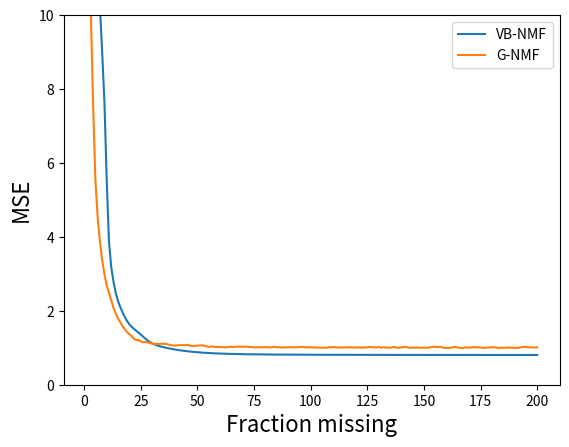

Here is the Python script that generated this plot:
"""
Plot the convergence of the many different NMF algorithms in a single graph.

We run our method on the entire random dataset, so no test set.

We use a dataset of I=100, J=80, K=10, with unit mean priors and zero mean unit
variance noise.

We have the following methods:
- VB NMF
- Gibbs NMF

"""

import matplotlib.pyplot as plt
metrics = ['MSE']#,'R^2','Rp']
MSE_max = 10
iterations = range(1,200+1)

# VB NMF
vb_all_performances = {'R^2': [-688.5511174525433, -15.20864296747169, 0.5862945582589986, 0.6884036465459529, 0.6952399461921066, 0.7136280156223966, 0.73975874746943, 0.7714539025328889, 0.805807507154146, 0.8595039571939112, 0.9015223147668299, 0.91915929465708, 0.9291579528911349, 0.9368992797921408, 0.9424864420743768, 0.9466779147703466, 0.9502480009853017, 0.9534667318545337, 0.9562473693643262, 0.9584450853965566, 0.960135955213673, 0.9615249889909642, 0.9628007504160377, 0.9640787773532875, 0.9654127847307932, 0.9668059320674439, 0.9681968750743277, 0.9694851041443624, 0.9705913805014224, 0.9714921379780641, 0.9722178462927836, 0.972814841483407, 0.9733215724458553, 0.9737657020801425, 0.974164440639246, 0.9745280724828671, 0.9748631749077985, 0.9751740925376916, 0.9754638125054782, 0.9757345019402731, 0.9759878514485072, 0.976225269484529, 0.9764479628133159, 0.9766569542513406, 0.976853064238053, 0.9770369121914881, 0.9772089661827834, 0.9773696175153451, 0.977519239943313, 0.9776582098742396, 0.977786899603996, 0.9779056898924835, 0.9780150189529712, 0.978115424407641, 0.9782075413711868, 0.9782920547290463, 0.9783696435298597, 0.9784409481717153, 0.9785065581624411, 0.9785670098859202, 0.9786227882321968, 0.9786743296317223, 0.9787220256764306, 0.9787662270683377, 0.9788072477221452, 0.9788453688014459, 0.9788808424872076, 0.9789138953779806, 0.9789447315079094, 0.9789735349952896, 0.979000472336416, 0.9790256943743213, 0.9790493379959492, 0.9790715276222646, 0.9790923765432219, 0.9791119881208689, 0.9791304568562478, 0.9791478693041263, 0.9791643048278817, 0.9791798362068106, 0.9791945301268531, 0.9792084475945511, 0.9792216443118444, 0.9792341710398913, 0.9792460739683979, 0.9792573950964119, 0.9792681726225773, 0.9792784413373915, 0.9792882330065412, 0.9792975767328557, 0.9793064992851472, 0.9793150253853036, 0.9793231779498053, 0.9793309782869315, 0.9793384462548927, 0.9793456003881638, 0.9793524579994975, 0.9793590352641223, 0.9793653472912554, 0.9793714081868287, 0.9793772311104008, 0.9793828283285714, 0.9793882112666611, 0.9793933905598897, 0.979398376104721, 0.9794031771105176, 0.9794078021511964, 0.9794122592162526, 0.9794165557603609, 0.9794206987507346, 0.9794246947115288, 0.9794285497647468, 0.9794322696673273, 0.9794358598443111, 0.9794393254181807, 0.979442671234624, 0.9794459018850831, 0.9794490217264993, 0.9794520348986987, 0.9794549453398219, 0.9794577568001717, 0.9794604728547749, 0.9794630969148956, 0.9794656322386485, 0.9794680819408097, 0.9794704490018604, 0.9794727362762662, 0.9794749464999778, 0.9794770822971431, 0.9794791461860437, 0.9794811405843101, 0.9794830678135209, 0.9794849301033491, 0.9794867295954669, 0.9794884683474461, 0.9794901483368912, 0.9794917714659958, 0.9794933395666263, 0.9794948544059237, 0.9794963176922862, 0.9794977310814874, 0.9794990961826118, 0.9795004145634709, 0.979501687755211, 0.9795029172558991, 0.9795041045330032, 0.979505251024779, 0.9795063581406938, 0.9795074272610669, 0.9795084597361526, 0.9795094568848829, 0.979510419993466, 0.9795113503140062, 0.9795122490632575, 0.9795131174215995, 0.9795139565322791, 0.979514767500944, 0.979515551395477, 0.9795163092461247, 0.9795170420459083, 0.9795177507512938, 0.9795184362830954, 0.9795190995275771, 0.9795197413377071, 0.9795203625345204, 0.9795209639085344, 0.9795215462211689, 0.9795221102061189, 0.9795226565706414, 0.979523185996724, 0.9795236991421167, 0.9795241966412168, 0.9795246791058162, 0.9795251471257189, 0.9795256012692509, 0.9795260420836881, 0.9795264700956235, 0.9795268858113012, 0.9795272897169378, 0.9795276822790492, 0.9795280639447965, 0.9795284351423608, 0.9795287962813533, 0.9795291477532615, 0.9795294899319337, 0.9795298231740941, 0.9795301478198937, 0.9795304641934796, 0.979530772603588, 0.9795310733441492, 0.9795313666949012, 0.979531652922005, 0.9795319322786595, 0.9795322050057088, 0.9795324713322408, 0.9795327314761709, 0.979532985644813, 0.9795332340354296, 0.9795334768357655, 0.9795337142245595], 'MSE': [27114.696407222891, 637.360192903045, 16.267825794068571, 12.252667440692932, 11.983848806711064, 11.260788677450138, 10.23326969735129, 8.9869451169481724, 7.6360843377786551, 5.5246194961977855, 3.8723634410863434, 3.1788378370221326, 2.7856681710841511, 2.4812618357202059, 2.2615620843509494, 2.0967439776524213, 1.956360180982289, 1.8297924644970955, 1.720451561425105, 1.6340324381795905, 1.5675436448256961, 1.512923721490981, 1.4627579210834454, 1.4125030356562398, 1.3600468737698064, 1.3052651960555113, 1.250570197531347, 1.1999141413625247, 1.1564128739365691, 1.1209930698096371, 1.0924565913154625, 1.0689814015280428, 1.0490556036297187, 1.0315914303518354, 1.0159121359495737, 1.0016133163345642, 0.98843633744588033, 0.97621035893778807, 0.96481792004411193, 0.95417380438779609, 0.94421153353242782, 0.93487572389424523, 0.9261189227679153, 0.91790091071584234, 0.91018942621883236, 0.90296011237056828, 0.89619456356418403, 0.8898773928721585, 0.88399390344348361, 0.87852929408902869, 0.87346892530018005, 0.86879782474368195, 0.86449876089101263, 0.86055059323223138, 0.85692834763319781, 0.85360509286249964, 0.85055412720468793, 0.84775026877068926, 0.84517033679061704, 0.84279323944722584, 0.84059990977650212, 0.83857318635431721, 0.83669767090758862, 0.83495957304652713, 0.83334654894103766, 0.83184754260808935, 0.83045263772644784, 0.82915292393292905, 0.82794037814737109, 0.82680776042547244, 0.8257485237595138, 0.82475673666314719, 0.82382701643475242, 0.82295447056294535, 0.82213464423264648, 0.82136347301632273, 0.82063724092105139, 0.8199525444192487, 0.81930626276493135, 0.81869553411294105, 0.81811773622254591, 0.81757047017969842, 0.81705154565920246, 0.81655896661847804, 0.81609091677467926, 0.81564574463107031, 0.81522194813128857, 0.81481815923495649, 0.81443312884403318, 0.81406571257000271, 0.81371485780312602, 0.8133795924233348, 0.81305901530322233, 0.81275228855345905, 0.81245863130467644, 0.81217731473975308, 0.81190765808241816, 0.81164902528642191, 0.81140082222344845, 0.81116249421662379, 0.81093352380258832, 0.81071342863113915, 0.81050175943303415, 0.81029809800758978, 0.8101020552036492, 0.80991326888842363, 0.80973140191627002, 0.80955614012231769, 0.8093871903720391, 0.80922427869898517, 0.80906714855874284, 0.80891555922041092, 0.80876928430825135, 0.80862811049749361, 0.8084918363606356, 0.8083602713543574, 0.80823323493286936, 0.80811055577145929, 0.80799207108288063, 0.80787762601061774, 0.80776707308435258, 0.80766027172600585, 0.8075570877970305, 0.80745739318105225, 0.80736106539808161, 0.80726798724891646, 0.8071780464895657, 0.80709113553631684, 0.8070071512017859, 0.80692599446149382, 0.80684757024878473, 0.80677178727398269, 0.80669855786134625, 0.80662779779552163, 0.80655942616816967, 0.80649336521544379, 0.80642954013882961, 0.80636787890522732, 0.80630831202669706, 0.80625077232518694, 0.80619519469195866, 0.8061415158542119, 0.80608967416207078, 0.80603960940744546, 0.80599126268296151, 0.80594457628450278, 0.80589949365661551, 0.80585595937590293, 0.80581391916509393, 0.80577331992917023, 0.80573410980477533, 0.80569623821530456, 0.80565965592521871, 0.80562431508901533, 0.80559016929152094, 0.80555717357771073, 0.80552528447103466, 0.80549445997994296, 0.80546465959282942, 0.80543584426187242, 0.80540797637669115, 0.8053810197287965, 0.80535493946830572, 0.80532970205459142, 0.80530527520272566, 0.80528162782778234, 0.80525872998902814, 0.8052365528359372, 0.80521506855757086, 0.80519425033664505, 0.8051740723089682, 0.8051545095286019, 0.80513553793852188, 0.80511713434630949, 0.80509927640411516, 0.80508194259182075, 0.80506511220261023, 0.80504876532983116, 0.80503288285435159, 0.8050174464317259, 0.805002438478574, 0.80498784215785346, 0.80497364136273719, 0.8049598206990527, 0.80494636546625398, 0.80493326163713541, 0.80492049583621006, 0.80490805531727505, 0.80489592794013265, 0.80488410214678952, 0.80487256693731946, 0.80486131184567078, 0.80485032691549818, 0.80483960267626686, 0.804829130119739, 0.80481890067697137, 0.80480890619593826, 0.80479913891982546, 0.80478959146608231, 0.8047802568063076], 'Rp': [0.028548944611970516, 0.57461920394105237, 0.81917652007941411, 0.83098728901810559, 0.83409887940611194, 0.84513150818256833, 0.86060616700561288, 0.87899315996066729, 0.89852152099494265, 0.92831432008005832, 0.95050653431702758, 0.95925268401685881, 0.96429078570487581, 0.96820556873640551, 0.97101516679471023, 0.97313722262498015, 0.97495942374759559, 0.97660780742691322, 0.97802805115500679, 0.97914538759774006, 0.98000511279224489, 0.98070999417860483, 0.98135722564790473, 0.98200682554056207, 0.98268603472978999, 0.98339517691376566, 0.98410089958027036, 0.98475088625703255, 0.98530533180008961, 0.98575320030019098, 0.98611123808619572, 0.98640413480417621, 0.98665201643931066, 0.9868691164790977, 0.9870641961899187, 0.98724241685272818, 0.98740699865010162, 0.98756000075617034, 0.98770280044674141, 0.98783638448434308, 0.98796152572425722, 0.98807887706605924, 0.98818900851916847, 0.98829241174815219, 0.9883894856487816, 0.98848053292070959, 0.98856578256110894, 0.98864542576632142, 0.9887196439069188, 0.98878861625972192, 0.98885251471833446, 0.9889115132426578, 0.98896582210955819, 0.98901571326506743, 0.98906151077699644, 0.98910355791004712, 0.9891421885609325, 0.98917771410617961, 0.98921041997674286, 0.98924056590875764, 0.98926838733657607, 0.98929409710429894, 0.98931788724447534, 0.98933993075804483, 0.9893603833675515, 0.98937938519980739, 0.98939706236007041, 0.98941352839074193, 0.98942888562273634, 0.98944322641592375, 0.9894566342731671, 0.98946918481983592, 0.98948094665916431, 0.98949198212764156, 0.9895023479728654, 0.98951209596537848, 0.98952127344197993, 0.98952992377209914, 0.98953808674195309, 0.98954579886149896, 0.98955309360867627, 0.98956000163142177, 0.98956655092683921, 0.98957276701321617, 0.98957867310451608, 0.98958429029181838, 0.98958963773199116, 0.98959473284082111, 0.98959959148537024, 0.98960422816902316, 0.98960865620239891, 0.98961288785464541, 0.989616934481931, 0.98962080663298868, 0.98962451413378372, 0.9896280661547453, 0.98963147126453155, 0.98963473747355823, 0.9896378722701985, 0.98964088265168126, 0.98964377515155399, 0.9896465558649773, 0.98964923047279418, 0.98965180426558419, 0.98965428216767293, 0.98965666876168101, 0.98965896831327171, 0.98966118479591303, 0.98966332191517348, 0.9896653831321478, 0.98966737168557661, 0.98966929061237585, 0.9896711427662459, 0.9896729308344947, 0.98967465735283333, 0.98967632471847244, 0.98967793520154046, 0.98967949095512731, 0.98968099402408694, 0.98968244635287728, 0.98968384979265067, 0.98968520610759547, 0.98968651698084853, 0.98968778401990065, 0.98968900876164334, 0.98969019267691494, 0.98969133717471469, 0.9896924436059964, 0.98969351326689681, 0.98969454740164386, 0.9896955472048945, 0.98969651382377377, 0.98969744835959161, 0.98969835186935717, 0.98969922536731092, 0.98970006982650982, 0.9897008861807961, 0.9897016753269503, 0.98970243812732184, 0.98970317541281905, 0.98970388798597342, 0.98970457662417788, 0.98970524208274657, 0.98970588509762614, 0.98970650638772162, 0.98970710665661021, 0.9897076865937815, 0.98970824687528403, 0.98970878816399421, 0.9897093111094708, 0.98970981634764332, 0.98971030450028452, 0.98971077617445757, 0.98971123196203636, 0.98971167243912794, 0.98971209816573391, 0.98971250968546265, 0.98971290752530028, 0.98971329219557125, 0.98971366419001283, 0.98971402398587671, 0.98971437204421631, 0.98971470881021528, 0.98971503471357425, 0.98971535016899914, 0.98971565557670305, 0.98971595132286849, 0.98971623778020579, 0.98971651530841376, 0.98971678425464171, 0.98971704495388124, 0.98971729772934547, 0.98971754289274894, 0.98971778074458805, 0.98971801157436601, 0.98971823566077843, 0.98971845327187957, 0.98971866466526981, 0.98971887008822967, 0.98971906977792112, 0.98971926396150167, 0.98971945285643192, 0.98971963667057328, 0.98971981560250899, 0.98971998984176668, 0.98972015956908543, 0.98972032495671014, 0.98972048616869235, 0.98972064336121246, 0.9897207966828675, 0.98972094627504881, 0.98972109227216365, 0.98972123480206242, 0.98972137398626658, 0.98972150994035824, 0.98972164277420938, 0.98972177259231087, 0.98972189949405109, 0.98972202357399996, 0.9897221449221697]}

# Gibbs NMF
gibbs_all_performances = {'R^2': [0.5874084878121256, 0.6968575094174961, 0.7438150501278078, 0.8081103649542194, 0.8588449597144766, 0.8846677603553285, 0.9014806302366201, 0.9143249929550229, 0.9240016742523642, 0.9316092583881211, 0.9368493082653059, 0.9423049007709001, 0.9470821306681992, 0.951006618301034, 0.9545801753260581, 0.9570420167437889, 0.959813595486564, 0.9617482162402421, 0.9638261428596557, 0.965156140364875, 0.9665798513942868, 0.9683231488858309, 0.9691834804363861, 0.9693256894861841, 0.9701097222512446, 0.9707695915035803, 0.9706317053661928, 0.9708937783680278, 0.9712771298873855, 0.9715887504577357, 0.9720486620879139, 0.9717835059703902, 0.9719902288224801, 0.9717587542492996, 0.9718502531429035, 0.9717937436145887, 0.9722996105699292, 0.9726734319534867, 0.9729412502494873, 0.9730288621470177, 0.9728678952626644, 0.972782719067991, 0.9727218629086913, 0.9727862306820765, 0.9728219826333189, 0.9725745610346578, 0.9733314299291049, 0.9732612319477381, 0.973316959388951, 0.9730614134520519, 0.9730523075210362, 0.972861114632972, 0.9730989978412297, 0.9736434793589386, 0.9739515964775993, 0.9737273606044639, 0.9736705897545364, 0.974110772234789, 0.9740215476598245, 0.9740369877881883, 0.9740929186756776, 0.9742603518322159, 0.9743155846252362, 0.9739297415393755, 0.9739616743257331, 0.9740771634017203, 0.973831642717771, 0.9737776638251673, 0.9738758110852178, 0.973874812328321, 0.9737645771199395, 0.9738047741552153, 0.9741565600679803, 0.9740198205069471, 0.974395266737997, 0.974285982460653, 0.9742700271413154, 0.9741955232538795, 0.97417248184823, 0.9741876101410045, 0.9741205809646545, 0.9743646603926195, 0.9741958780257791, 0.973838418991211, 0.9742293679263851, 0.9742185217640112, 0.974449884321389, 0.9742595327903472, 0.9743112209015388, 0.9743073433889272, 0.9741704999526878, 0.9742284910630489, 0.9743197199103137, 0.9742366466054992, 0.9740449953161897, 0.9740627243579155, 0.9740229913149574, 0.9743163364244402, 0.9742121908428981, 0.9742379614450866, 0.9743361114844777, 0.974393856251815, 0.9743233886583487, 0.974547400215783, 0.9745674128464484, 0.9744922171716852, 0.9745986819555789, 0.9741904841710205, 0.974327158568242, 0.9740360566649877, 0.9742108739173541, 0.9743716808412197, 0.9743181494764056, 0.9743371825590994, 0.9744180187655346, 0.9741971862659029, 0.9743132100528112, 0.9742157306590223, 0.9745152112804452, 0.9742524632987778, 0.9742892598382283, 0.9744594970454822, 0.9744111776773939, 0.9743796440634348, 0.9742770407273198, 0.9740312691206398, 0.9741460034431412, 0.9743146818423831, 0.9744092940292278, 0.9739909729343131, 0.9744881024097435, 0.974248166787449, 0.9743639527656875, 0.9744541164437891, 0.9745765261193966, 0.9742760843042031, 0.9740571491334008, 0.9744735729985444, 0.9745401231632039, 0.9743461245232651, 0.974100088245077, 0.9738736732533884, 0.9744268434052776, 0.9746623821623084, 0.9743333390910394, 0.9746318892952087, 0.9743183589462627, 0.9745609045208568, 0.9746073799004449, 0.9744957345001413, 0.9744857208638376, 0.9745482293019533, 0.9741958141558219, 0.9739747125581331, 0.9738843527297539, 0.9741445070520781, 0.9739288204367405, 0.9742707845082201, 0.9746398291526907, 0.974633484506776, 0.9746053747067431, 0.9744575984511934, 0.9741839582690497, 0.9739913199769975, 0.9744956607981314, 0.9745505393997153, 0.9748921861628295, 0.9743191384506201, 0.9744289327155766, 0.9745218450795281, 0.9743260140233551, 0.9740611369850729, 0.9743894393879862, 0.9741267286381011, 0.9744594644773773, 0.9745928478946054, 0.9746919305424708, 0.9743701431335766, 0.9744258614773732, 0.9741299108427287, 0.9742149604526138, 0.9743957636503576, 0.9747784804257431, 0.9745511567790089, 0.9745535575156005, 0.9745215404314803, 0.9744038550542495, 0.9744024772369615, 0.9745301345042953, 0.9745620634205137, 0.9747431247606514, 0.9745286969391298, 0.9741591164687059, 0.9739259008283162, 0.9740279795289692, 0.9741677755548058, 0.9743748297569736, 0.9742453325667317, 0.974408933174864, 0.9742098113928572], 'MSE': [16.224023585809295, 11.920242592949917, 10.073766779679207, 7.5455308044181733, 5.5505327550349355, 4.5351223205661295, 3.8740025703008594, 3.3689334219244653, 2.9884246112416695, 2.6892773413546744, 2.4832268282274184, 2.2687006955496773, 2.0808493020064143, 1.9265296467626749, 1.786009370056578, 1.6892042442943216, 1.58021955225772, 1.5041459254135103, 1.4224371905338726, 1.3701387058187549, 1.3141551951593384, 1.245604828066436, 1.2117746620171952, 1.2061826832442846, 1.1753527565573874, 1.149405217654623, 1.1548272098164771, 1.144521911628378, 1.1294476701377245, 1.1171940504343618, 1.0991092936834748, 1.1095358268950097, 1.1014070207296887, 1.1105091200794335, 1.1069111783766763, 1.1091332597649719, 1.0892414365638476, 1.0745419413862711, 1.0640107253464988, 1.0605656290467909, 1.066895207942955, 1.0702445269437375, 1.0726375276106239, 1.0701064424023308, 1.0687005954979192, 1.0784297676542494, 1.0486679852807801, 1.0514283273424332, 1.0492369993729802, 1.0592856387294327, 1.0596437043590099, 1.0671618375095056, 1.0578077362557627, 1.0363975018607183, 1.0242816457350434, 1.0330991031646524, 1.0353314603048311, 1.0180224979759429, 1.0215310083691465, 1.0209238678940211, 1.0187245399607114, 1.0121406927402012, 1.0099688154470439, 1.0251410309204765, 1.023885362144648, 1.0193440726673531, 1.0289984965940016, 1.0311210677106335, 1.0272616973287809, 1.0273009706898952, 1.0316356663099853, 1.0300550287323118, 1.0162220176856422, 1.0215989238938026, 1.0068355360687433, 1.0111328389477712, 1.0117602378874162, 1.0146898978326333, 1.0155959375781587, 1.0150010591777645, 1.0176367967194124, 1.0080390462104019, 1.0146759474058871, 1.0287320383250662, 1.0133590494056415, 1.0137855448350725, 1.0046878501979115, 1.0121728993033594, 1.0101404068494277, 1.0102928793414805, 1.0156738701557122, 1.0133935296385819, 1.0098062067635134, 1.0130728354188492, 1.0206089939343754, 1.0199118482524696, 1.0214742406116069, 1.009939253016269, 1.0140344908517149, 1.0130211329774619, 1.0091616533056991, 1.0068909995487438, 1.0096619433628085, 1.0008533065296457, 1.0000663650091846, 1.0030232275836013, 0.99883679351037302, 1.0148880458718934, 1.0095137020509564, 1.0209604817465139, 1.0140862753176014, 1.0077629864265525, 1.0098679597468192, 1.0091195362494569, 1.0059408753195767, 1.0146245044702051, 1.0100621889602885, 1.0138952973428978, 1.0021190476578505, 1.0124508875667464, 1.0110039651112739, 1.0043098563279325, 1.0062098822479, 1.0074498546697908, 1.0114844479562253, 1.021148738727391, 1.0166371278498569, 1.0100043148935127, 1.0062839515182835, 1.0227332751467522, 1.0031850292514011, 1.0126198360280616, 1.0080668716883741, 1.0045214336536801, 0.99970801067835979, 1.0115220566581609, 1.0201310785840458, 1.0037563582851252, 1.001139456557437, 1.0087679181641516, 1.0184426164126028, 1.0273457616708683, 1.0055938706936951, 0.99633195852013823, 1.0092706700333944, 0.99753100644141379, 1.009859722922255, 1.0003222869677935, 0.99849477081120053, 1.0028849183403303, 1.0032786769775617, 1.0008207050020264, 1.0146784589158486, 1.0233726696055965, 1.0269258207091174, 1.0166959693024413, 1.0251772507418615, 1.0117304565221577, 0.99721879343836051, 0.9974682791449786, 0.99857361952463741, 1.0043845133133833, 1.0151446589731472, 1.0227196286500857, 1.0028878164686512, 1.0007298667771238, 0.98729554983398515, 1.0098290710627156, 1.0055117143270054, 1.0018581918001626, 1.0095587081228039, 1.0199742673126708, 1.0070646805402752, 1.0173950564119925, 1.0043111369788571, 0.99906620187200346, 0.99517004994345726, 1.0078234525397263, 1.0056324823010865, 1.017269924989247, 1.01392558358624, 1.0068159963602921, 0.99176671442617204, 1.0007055900386908, 1.000611187691735, 1.0018701712446429, 1.0064978242125195, 1.0065520030783419, 1.0015322330274743, 1.000276716434199, 0.99315697847037987, 1.0015887613138337, 1.0161214942758294, 1.0252920562929611, 1.0212780928495047, 1.0157809995904872, 1.0076391639969784, 1.0127312839430229, 1.0062981411211664, 1.0141280561637556], 'Rp': [0.77838009620439386, 0.83494597789348102, 0.86244815122590146, 0.89913516112319103, 0.92690711750513521, 0.94075204343184382, 0.94959113304969789, 0.95641694789644827, 0.96135645035414841, 0.96537354085512339, 0.96809630802456981, 0.9708528857568961, 0.97323056138232911, 0.97526559421662595, 0.97713822276811713, 0.97835268440914103, 0.97975528647900523, 0.98075390479123259, 0.98178897616930572, 0.98248426271096057, 0.98320443063582608, 0.98408813562575448, 0.98450730927707142, 0.98456080898276022, 0.98495980424187135, 0.98528816339898684, 0.98522301328269946, 0.98537891826703405, 0.98553958827326349, 0.9857314741755987, 0.98593445222541709, 0.98580089805334692, 0.98591280293627448, 0.98580197586747309, 0.98582818701912966, 0.98580041738556301, 0.98606078323375668, 0.98624477658958121, 0.9863965982452827, 0.98643621635063827, 0.98635804029273955, 0.98629790499050474, 0.98627336957843781, 0.98631970553614479, 0.98632710179778793, 0.98619374062981058, 0.98657700350618716, 0.98654213802277135, 0.98657323941803865, 0.98643908600165742, 0.98643856399262997, 0.98635012199784045, 0.98645834712965463, 0.98673888939052035, 0.98689114697048264, 0.98677637407193031, 0.9867520063930848, 0.98697118313913013, 0.98693004406202944, 0.98694637654102202, 0.98696400058454115, 0.98704782022493698, 0.98707449111598711, 0.98687921535259759, 0.98689588041261223, 0.9869583079682146, 0.9868367254987277, 0.98680311748556748, 0.98685985738401005, 0.98685764905467477, 0.98680150484622497, 0.98681930778221216, 0.98700356661744715, 0.98692920469225087, 0.98711489720219014, 0.98706084220089907, 0.98705475046567126, 0.98701400637786862, 0.98701510622682875, 0.98701318578432429, 0.98697669908027152, 0.98710522265525413, 0.98701458680518295, 0.98683355576568343, 0.98703124651438667, 0.98703130798583516, 0.98714275217032577, 0.98704623307285078, 0.98708149567209591, 0.98707524733234442, 0.98701871287269738, 0.98703017510134983, 0.98707852188227352, 0.98704307518848355, 0.98694919576461615, 0.98695130328294534, 0.98693762512002314, 0.98707841616136205, 0.98702222329449985, 0.98703915100005657, 0.98708615716339065, 0.98711399663116306, 0.98708436301879943, 0.98719893331615238, 0.98721302528779087, 0.98716485480256699, 0.98721991743738613, 0.98701665183460729, 0.98708188256511775, 0.98693406260073169, 0.98702154112165286, 0.98710347311714919, 0.98707705875895735, 0.98708817838399221, 0.98712902146840309, 0.98702575164705797, 0.98708352522359999, 0.98702735011709841, 0.98717718830748435, 0.98704691793860699, 0.98706233984200598, 0.98714922629700264, 0.98712291939443553, 0.98710685606395021, 0.98706159240993807, 0.98693649954276164, 0.98699048733095818, 0.98708380007620344, 0.9871219220072196, 0.98691458877206972, 0.98716227638892073, 0.98704068885519958, 0.98710081507146874, 0.98714604562520913, 0.98720960351953357, 0.98705752180367889, 0.98694755963302738, 0.9871619868595406, 0.98719152617688066, 0.98709163854805204, 0.98697068052325243, 0.9868532968593966, 0.98713082098719729, 0.98725987547598804, 0.98709036140294804, 0.98723544314341216, 0.98707615923098868, 0.98720322703393781, 0.98722461508406523, 0.98717229351093383, 0.98716338210671428, 0.98719438477807631, 0.9870333555506009, 0.98691067981527736, 0.98685822170530157, 0.98698759397335756, 0.98688475629180372, 0.98705349461083192, 0.98723883878257324, 0.98723583153047501, 0.98722179620570405, 0.9871483901761281, 0.98700827541188185, 0.98691215351334671, 0.98716652840510422, 0.98719479935864041, 0.98736730519012095, 0.987078953011297, 0.98713189586774486, 0.98718702402675196, 0.98708091742846138, 0.98694934769309728, 0.98711174685256764, 0.9869820293712368, 0.98714860661992621, 0.98721598448670578, 0.98727136724028641, 0.9871044558199612, 0.98713816245121888, 0.98698503458188758, 0.98702634260056188, 0.98712182024743311, 0.98730900599687021, 0.98719397234882345, 0.98719904031454253, 0.98717881478069913, 0.98712023819650963, 0.98712374703814532, 0.98719004860957527, 0.98720159955906828, 0.98729303084172304, 0.98719034408089645, 0.98699897660363245, 0.98687945841392766, 0.98692972153694847, 0.98699981402050241, 0.98710436731199747, 0.98703991426882631, 0.98712708229825141, 0.98702090733367798]}



# Assemble the average performances and method names
methods = ['VB-NMF','G-NMF']
avr_performances = [
    vb_all_performances,
    gibbs_all_performances
]

for metric in metrics:
    plt.figure()
    #plt.title("Performances (%s) for different fractions of missing values" % metric)
    plt.xlabel("Fraction missing", fontsize=16)
    plt.ylabel(metric, fontsize=16)
    
    x = iterations
    for method, avr_performance in zip(methods,avr_performances):
        y = avr_performance[metric]
        #plt.plot(x,y,label=method)
        plt.plot(x,y,linestyle='-', marker=None, label=method)
    plt.legend(loc=0)  
    
    if metric == 'MSE':
        plt.ylim(0,MSE_max)
    elif metric == 'R^2' or metric == 'Rp':
        plt.ylim(0,1)